2-way image classification set "GROUP R PROJECT DATASET" from GitHub (miebi1/Fall-Armyworm-AI-Classification-Project-); label vocabulary: fall armyworm damage, healthy crops.

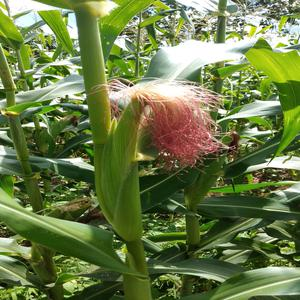
Label: healthy crops

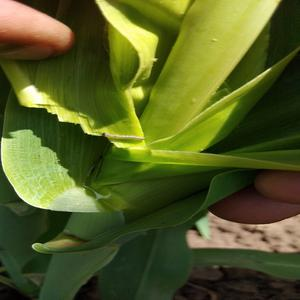
Label: fall armyworm damage

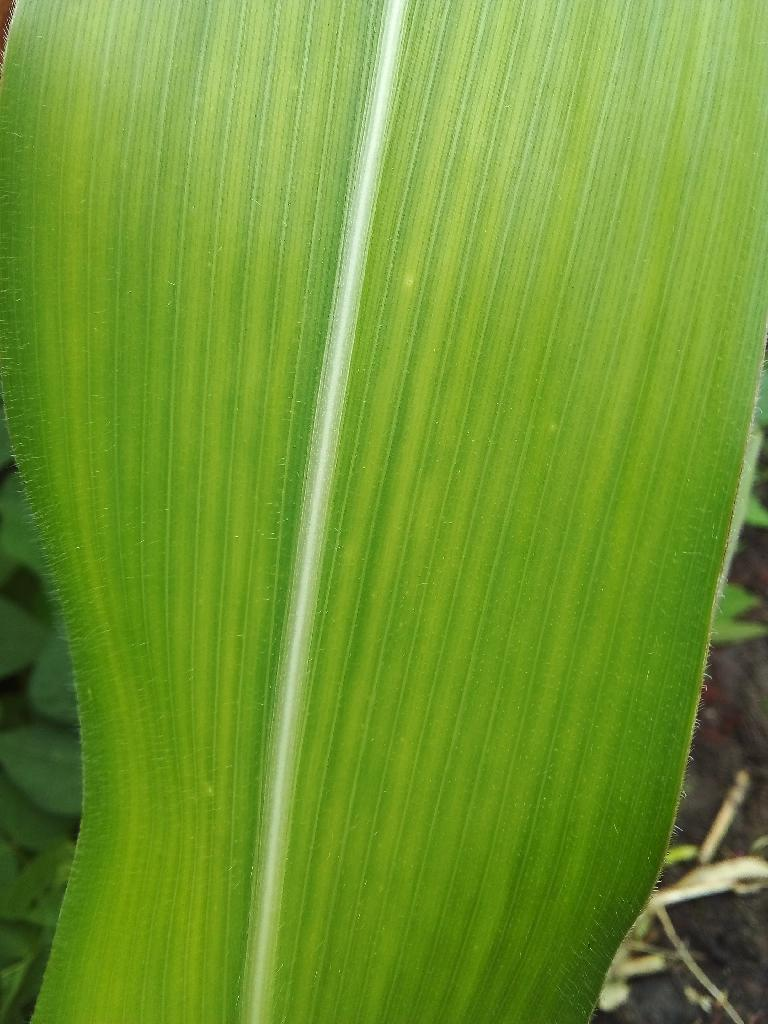
Label: healthy crops

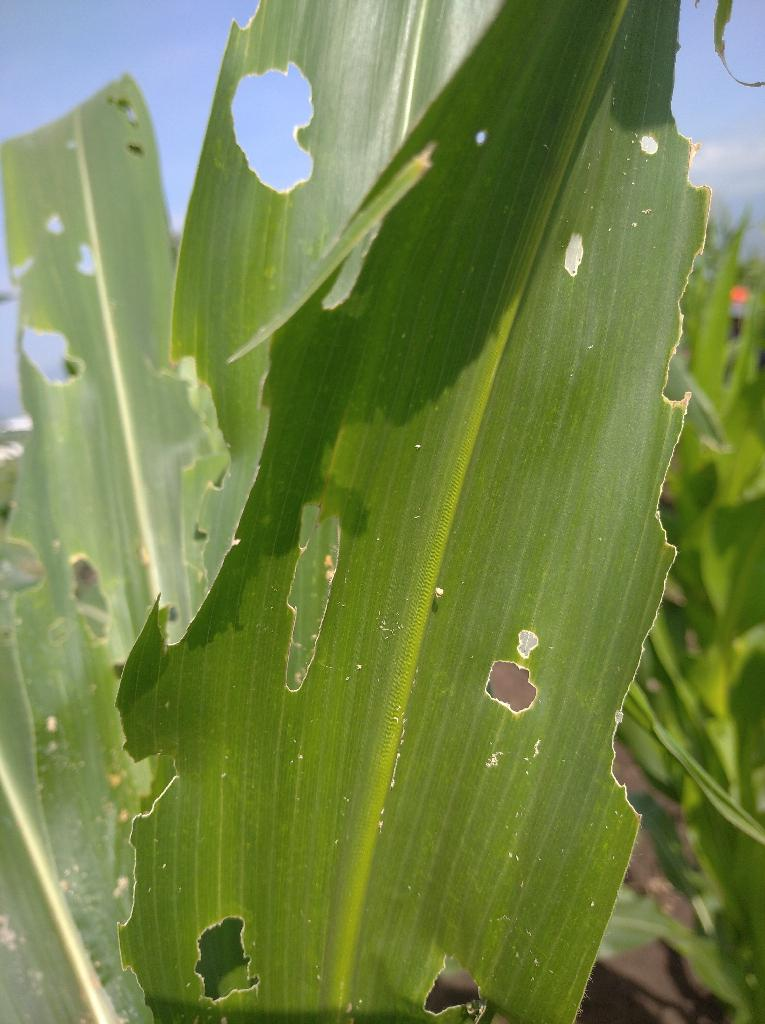
Label: fall armyworm damage

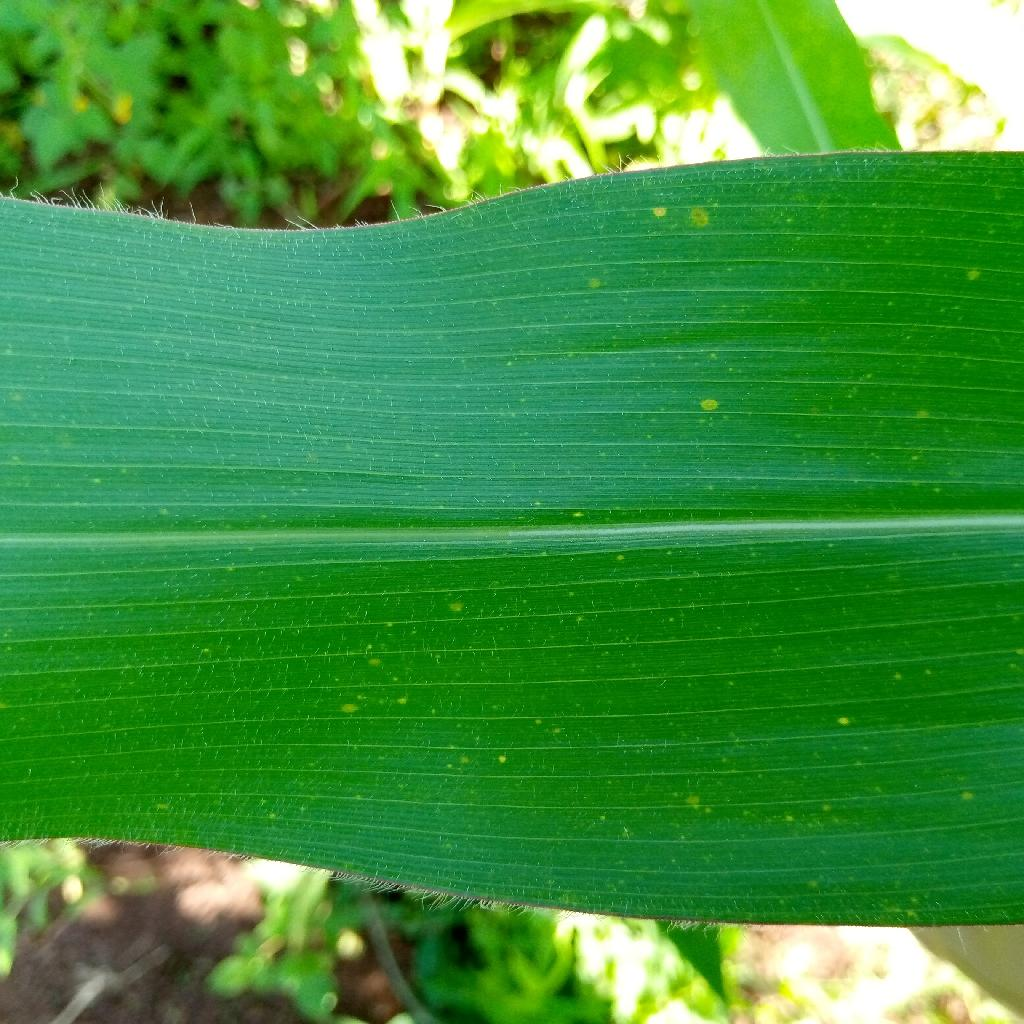
Label: healthy crops

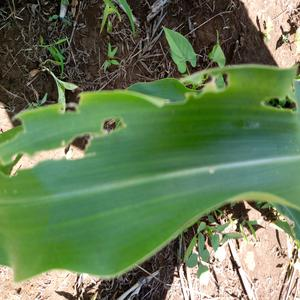
Label: fall armyworm damage
